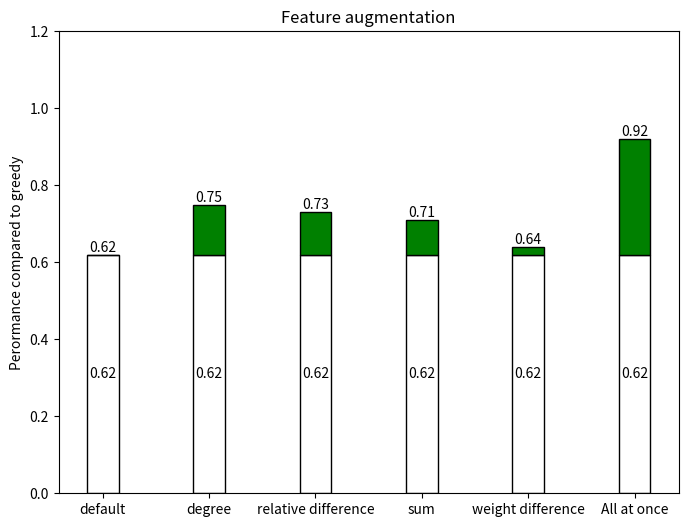

The script that saved this image:
import matplotlib.pyplot as plt
import numpy as np
from matplotlib.pyplot import figure
import pandas as pd



fig, ax = plt.subplots(figsize=(8, 6),dpi=350)
labels = ["default", "degree", "relative difference", "sum", "weight difference",  "All at once" ]
#plt.xticks([i*1 for i in range(6)], labels)
oneByOneEffect = [0.0, 0.13, 0.11, 0.09, 0.02, 0.30] # 0.0, 0.13, 0.18, 0.14, 0.20
init = [0.62, 0.62, 0.62, 0.62, 0.62, 0.62] # 0.65, 0.78, 0.83, 0.79, 0.85
additiveEffect = [0.59, 0.74, 0.85, 0.91, 0.92] # 0.65, 0.78, 0.90, 0.89, 0.89

bar = ax.bar(labels, init, width=0.3,  color='white', edgecolor = "black")
ax.bar_label(bar, label_type='center', fmt='%.2f')
bar = ax.bar(labels, oneByOneEffect, width=0.3, bottom = init, color='green', edgecolor = "black")
ax.bar_label(bar, label=oneByOneEffect, label_type='edge', fmt='%.2f')
#ax.plot(additiveEffect, color='green')
ax.set_title('Feature augmentation')
ax.set_ylim(bottom=0.0, top=1.2)
plt.ylabel("Perormance compared to greedy")
plt.savefig('FeatureAugmentationLine.png', bbox_inches='tight')

plt.show()
exit()
labels = ["G22 \n nodes: 2000 \n edges: 40000",
          "cage9 \n 3500 \n 38000",
          "Power \n 5000 \n 13000",
          "California \n 5000 \n 20000",
          "G55 \n 5000 \n 25000",
          "cage10 \n 11000 \n 140000",
          "as-22july06 \n 22000 \n 96000",
          "dictionary28 \n 39000 \n 178000"]


penguin_means = {
    'GNN MNIST-trained':  [ 36, 50,  115, 113, 127,  34, 109, 102],
    'GNN custom-trained': [101, 95,  137, 140, 93,   97, 110, 117],
    'Greedy':             [100, 100, 100, 100, 100, 100, 100, 100],
    'Blossom':            [190, 184, 141, 160, 165, 188, 120, 138]
}

x = np.arange(len(labels))  # the label locations

width = 0.2  # the width of the bars
multiplier = 0

fig, ax = plt.subplots(figsize=(14, 5))

for attribute, measurement in penguin_means.items():
    offset = width * multiplier
    rects = ax.bar(x + offset, measurement, width, label=attribute)
    ax.bar_label(rects, padding=3)
    multiplier += 1

# Add some text for labels, title and custom x-axis tick labels, etc.
ax.set_ylabel('Performance compared to greedy (%)')
ax.set_title('Performance comparison on greedy disadvantaged graphs')
ax.set_xticks(x + 1.5*width, labels)
ax.legend(loc='upper right', ncols=2)
ax.set_ylim(0, 250)
#ax.set_xlim(-0.5, 7)

plt.savefig('MutatedGraphsTest.png', dpi=2200)
plt.show()
exit()

#Example data
graphs = ['Line graph','Edge prediction', 'Blossom']
#graphs = ['Edge prediction', 'Line graph']
y_pos = np.arange(len(graphs))


#bar_colors = ['tab:blue', 'tab:orange']
#performance = [0.92, 0.88]
performance2 = {

    'GNN/Algorithm': [(1-0.04)*1.03,(1-0.04)*1.01, 1.06],
    'Remainder': [0.04*1.03, 0.04*1.01, 0]    
    #'GNN': [(1-0.04)*0.73, (1-0.50)*0.85],
    #'Remainder': [0.04*0.73, 0.50*0.85]
    }

fig, ax = plt.subplots()
#hbars = ax.barh(y_pos, [0.92, 0.88], align='center', color=bar_colors)

l = [0]*1
labeltype='center'
for source, perf in performance2.items():
    print(perf)
    hbars = ax.barh([0,0.4,0.8], perf, height=0.2, left=l, align='center', label=source)
    l = perf
    ax.bar_label(hbars, label_type=labeltype, fmt='%.2f')
    labeltype='edge'

ax.set_yticks([0,0.4,0.8], labels=graphs)
ax.invert_yaxis()
ax.set_title('Performance comparison on MNIST')
ax.set_xlabel('Performance compared to greedy')
ax.legend(title='Contributor')
# Label with specially formatted floats
#ax.bar_label(hbars, fmt='%.2f')
ax.set_xlim(left=0.4, right=1.2)  # adjust xlim to fit labels
ax.set_ylim(bottom=-0.2, top=1.35)  # adjust xlim to fit labels
plt.savefig('LineVSEdgeOnMNIST.png', dpi=2000, bbox_inches='tight')
plt.show()
exit()




OptAVGTime =  230
GNNAVGTime =  71
GREEDAVGTime =  14
# #----------------
OptAVGWeight =  4637
GNNAVGWeight =  3415
GREEDAVGWeight =  4623

OptAVGTime =  230
GNNAVGTime =  78
GREEDAVGTime =  14
# #----------------
OptAVGWeight =  4637
GNNAVGWeight =  3917
GREEDAVGWeight =  4623


fig, ax = plt.subplots(2)
labels = ["Edge classification", "GREEDY", "OPTIMAL"]
w = [GNNAVGWeight, GREEDAVGWeight, OptAVGWeight]
ax[0].axhline(y=OptAVGWeight,linewidth=1, color='k')
ax[0].set_ylabel('Weight')
ax[0].set_ylim(bottom=0, top=4900)
bar1 = ax[0].bar(labels, w, color='grey')
ax[0].bar_label(bar1, label_type='center', fmt='%.1f')


t = [GNNAVGTime, GREEDAVGTime, OptAVGTime]
ax[1].set_ylabel('Time')
bar2 = ax[1].bar(labels, t, color='orange', edgecolor = "black")
ax[1].set_ylim(bottom=0, top=280)
ax[1].bar_label(bar2, label_type='center', fmt='')
for rect in bar2:
    height = rect.get_height()
    plt.text(rect.get_x() + rect.get_width() / 2.0, height, f'{height:.0f}', ha='center', va='bottom')


# Add counts above the two bar graphs


plt.savefig('CUSTOMtrainCAGE10', dpi=2000, bbox_inches='tight')
plt.show()
exit()







graphs = ('50% / 0%', '50% / 10%', '50% / 20%', '60% / 0%', '70% / 0%', '80% / 0%', '90% / 0%', '95% / 0%') 

y_pos = np.arange(len(graphs))
performance = [0.837,0.586,0.586,0.871,0.891,0.966,0.992,0.999]
total = 411
performance2 = {
    'GNN': [(1-0.19)*344/total, 
            (1-0.0)*241/total, 
            (1-0.0)*241/total, 
            (1-0.42)*358/total, 
            (1-0.65)*366/total, 
            (1-0.85)*397/total,
            (1-0.91)*408/total,
            (1-0.99)*411/total],
    'Remainder': 
            [(0.19)*344/total, 
            (0.0)*241/total, 
            (0.0)*241/total,
            (0.42)*358/total,
            (0.65)*366/total,
            (0.85)*397/total,
            (0.91)*408/total,
            (0.99)*411/total]
    }
fruit_counts = [4000, 2000, 7000]

fig, ax = plt.subplots(figsize=(10,6))
h=[0]*len(performance)
for source, perf in performance2.items():
    t = [x + y for x, y in zip(h, perf)]
    bars = ax.bar(graphs, perf, bottom=h, align='center', label=source)
    h=perf
    ax.bar_label(bars, padding=5,label_type='center', fmt='%.2f')


ax.set(ylabel='performance compared to greedy', title='(pick/drop) GNN certainty threshold', ylim=(0, 1.1))
ax.legend(title='Contributor')
plt.savefig('ThresholdDemo.png', dpi=2000, bbox_inches='tight')
plt.show()

exit()

labels = ["G22 \n nodes: 2000 \n edges: 40000",
          "cage9 \n 3500 \n 38000",
          "California \n 5000 \n 20000",
          "G55 \n 5000 \n 25000",
          "cage10 \n 11000 \n 140000",
          "as-22july06 \n 22000 \n 96000",
          "dictionary28 \n 39000 \n 178000"]


penguin_means = {
    'Performance': [96,86,91,92,95,87,92],
    'Time': [69,120,66,25,40,20,3],
    'Remainder': [95,57,6,10,85,34,3]
}

x = np.arange(len(labels))  # the label locations

width = 0.15  # the width of the bars
multiplier = 0

fig, ax = plt.subplots(figsize=(10, 6),dpi=400)

for attribute, measurement in penguin_means.items():
    offset = width * multiplier
    rects = ax.bar(x + offset, measurement, width, label=attribute)
    ax.bar_label(rects, padding=3)
    multiplier += 1

# Add some text for labels, title and custom x-axis tick labels, etc.
ax.set_ylabel('Relative to greedy (%), except time')
ax.set_title('GNN performance on different graphs')
ax.set_xticks(x + width, labels)
ax.legend(loc='upper right', ncols=3)
ax.set_ylim(0, 130)
#ax.set_xlim(-0.5, 7)

plt.savefig('FINALResults.png')
plt.show()

exit()


OptAVGTime =  230
GNNAVGTime =  78
GREEDAVGTime =  14
# #----------------
OptAVGWeight =  4637
GNNAVGWeight =  3917
GREEDAVGWeight =  4623

OptAVGTime =  230
GNNAVGTime =  71
GREEDAVGTime =  14
# #----------------
OptAVGWeight =  4637
GNNAVGWeight =  3415
GREEDAVGWeight =  4623

fig, ax = plt.subplots(2)
labels = ["GNN", "GREED", "OPT"]
w = [GNNAVGWeight, GREEDAVGWeight, OptAVGWeight]
ax[0].axhline(y=OptAVGWeight,linewidth=1, color='k')
ax[0].set_ylabel('Weight')
ax[0].set_ylim(bottom=0, top=4900)
bar1 = ax[0].bar(labels, w, color='grey')
ax[0].bar_label(bar1, label_type='center', fmt='%.1f')


t = [GNNAVGTime, GREEDAVGTime, OptAVGTime]
ax[1].set_ylabel('Time')
bar2 = ax[1].bar(labels, t, color='orange', edgecolor = "black")
ax[1].set_ylim(bottom=0, top=280)
ax[1].bar_label(bar2, label_type='center', fmt='')
for rect in bar2:
    height = rect.get_height()
    plt.text(rect.get_x() + rect.get_width() / 2.0, height, f'{height:.0f}', ha='center', va='bottom')


# Add counts above the two bar graphs


plt.savefig('MNISTtrainCAGE10.png', dpi=2000, bbox_inches='tight')
plt.show()
exit()




labels = ["G22 \n nodes: 2000 \n edges: 40000",
          "cage9 \n 3500 \n 38000",
          "California \n 5000 \n 20000",
          "G55 \n 5000 \n 25000",
          "cage10 \n 11000 \n 140000",
          "as-22july06 \n 22000 \n 96000",
          "dictionary28 \n 39000 \n 178000"]


penguin_means = {
    'Performance': [96,86,91,92,95,87,92],
    'Time': [69,120,66,25,40,20,3],
    'Remainder': [95,57,6,10,85,34,3]
}

x = np.arange(len(labels))  # the label locations

width = 0.15  # the width of the bars
multiplier = 0

fig, ax = plt.subplots(figsize=(10, 3))

for attribute, measurement in penguin_means.items():
    offset = width * multiplier
    rects = ax.bar(x + offset, measurement, width, label=attribute)
    ax.bar_label(rects, padding=3)
    multiplier += 1

# Add some text for labels, title and custom x-axis tick labels, etc.
ax.set_ylabel('Relative to greedy (%), except time')
ax.set_title('GNN performance on different graphs')
ax.set_xticks(x + width, labels)
ax.legend(loc='upper right', ncols=3)
ax.set_ylim(0, 130)
#ax.set_xlim(-0.5, 7)

plt.savefig('FINALResults.png', dpi=2000)
plt.show()

exit()





graphs = ('50% / 0%', '50% / 10%', '50% / 20%', '60% / 0%', '70% / 0%', '80% / 0%', '90% / 0%', '95% / 0%') 
total = 411
performance2 = {
    'GNN': [(1-0.19)*344/total, 
            (1-0.0)*241/total, 
            (1-0.0)*241/total, 
            (1-0.42)*358/total, 
            (1-0.65)*366/total, 
            (1-0.85)*397/total,
            (1-0.91)*408/total,
            (1-0.99)*411/total],
    'Remainder': 
            [(0.19)*344/total, 
            (0.0)*241/total, 
            (0.0)*241/total,
            (0.42)*358/total,
            (0.65)*366/total,
            (0.85)*397/total,
            (0.91)*408/total,
            (0.99)*411/total]
    }
y_pos = np.arange(len(graphs))

fig, ax = plt.subplots()

l = [0]*8
sums = [0]*8

for source, perf in performance2.items():
    hbars = ax.barh(y_pos, perf, left=l, align='center', label=source)
    l = perf
    ax.bar_label(hbars, label_type='center', fmt='%.2f')

ax.set_yticks(y_pos, labels=graphs)
ax.invert_yaxis()
ax.set_xlabel('Performance compared to greedy on graph cage8')
ax.set_title('(pick / drop) GNN certainty threshold ')
ax.legend(title='Contributor')
# Label with specially formatted floats
#ax.bar_label(hbars, fmt='%.3f')
ax.set_xlim(left=0.0, right=1.4)  # adjust xlim to fit labels

exit()
